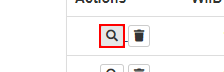
Task: Robotic Enterprise Framework
Workflow: System1_NavigateTo_UpdateWorkItem

Step 1 [then]: click on the button in window 'ACME System 1 - Work Items' (chrome.exe)
